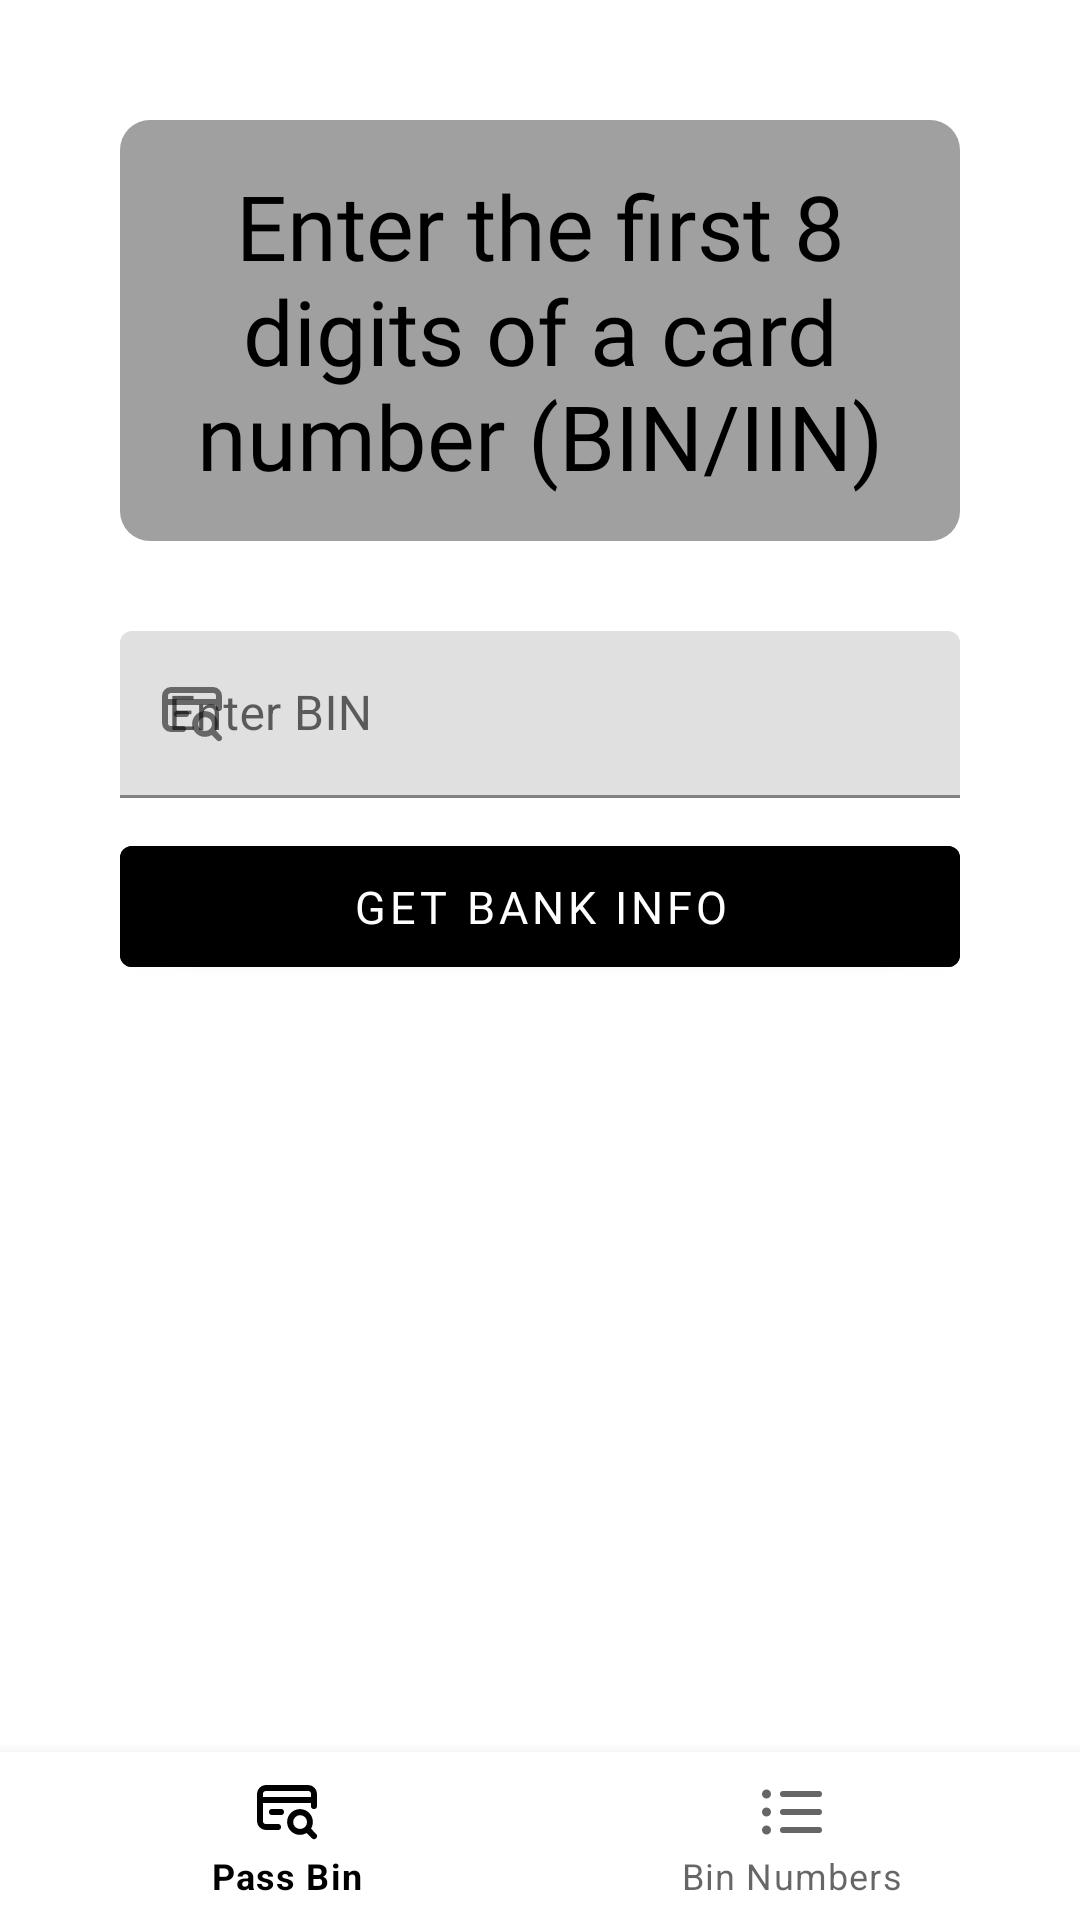

Produce the Android XML layout that renders to this screen, including the resource entries it uses.
<!-- AndroidManifest.xml: application theme Theme.FindBIN -->
<!-- res/layout/fragment_pass_bin.xml -->
<androidx.constraintlayout.widget.ConstraintLayout xmlns:android="http://schemas.android.com/apk/res/android"
    xmlns:app="http://schemas.android.com/apk/res-auto"
    xmlns:tools="http://schemas.android.com/tools"
    android:layout_width="match_parent"
    android:layout_height="match_parent"
    tools:context="ru.bin.presentation.fragment.PassBinFragment">

    <com.google.android.material.textview.MaterialTextView
        android:id="@+id/title_input_bin"
        style="@style/StyleTextViewTitlePassBinFragment"
        android:layout_width="match_parent"
        android:layout_height="wrap_content"
        android:layout_marginStart="40dp"
        android:layout_marginTop="40dp"
        android:layout_marginEnd="40dp"
        android:layout_marginBottom="10dp"
        android:fontFamily="@font/archivo_black"
        android:gravity="center"
        android:padding="15dp"
        android:text="@string/title_input_bin"
        android:textColor="@color/black"
        android:textSize="30sp"
        app:layout_constraintBottom_toTopOf="@id/input_bin_number_layout"
        app:layout_constraintEnd_toEndOf="parent"
        app:layout_constraintStart_toStartOf="parent"
        app:layout_constraintTop_toTopOf="parent" />

    <com.google.android.material.textfield.TextInputLayout
        android:id="@+id/input_bin_number_layout"
        android:layout_width="match_parent"
        android:layout_height="wrap_content"
        android:layout_marginStart="40dp"
        android:layout_marginTop="20dp"
        android:layout_marginEnd="40dp"
        android:hint="@string/enter_bin"
        android:textColor="@color/black"
        app:endIconMode="clear_text"
        app:layout_constraintBottom_toTopOf="@id/button_bank_info"
        app:layout_constraintEnd_toEndOf="parent"
        app:layout_constraintStart_toStartOf="parent"
        app:layout_constraintTop_toBottomOf="@id/title_input_bin"
        app:startIconDrawable="@drawable/ic_card_search_light">

        <com.google.android.material.textfield.TextInputEditText
            android:id="@+id/input_bin_number"
            android:layout_width="match_parent"
            android:layout_height="match_parent"
            android:inputType="phone" />

    </com.google.android.material.textfield.TextInputLayout>

    <com.google.android.material.button.MaterialButton
        android:id="@+id/button_bank_info"
        style="@style/StyleButtonPassBinFragment"
        android:layout_width="match_parent"
        android:layout_height="wrap_content"
        android:layout_marginStart="40dp"
        android:layout_marginTop="10dp"
        android:layout_marginEnd="40dp"
        android:fontFamily="@font/archivo_black"
        android:padding="10dp"
        android:text="@string/get_bank_info"
        android:textSize="15sp"
        app:layout_constraintEnd_toEndOf="parent"
        app:layout_constraintStart_toStartOf="parent"
        app:layout_constraintTop_toBottomOf="@id/input_bin_number_layout" />

    <com.google.android.material.bottomnavigation.BottomNavigationView
        android:id="@+id/bottom_navigation_fragment_pass"
        android:layout_width="match_parent"
        android:layout_height="wrap_content"
        app:layout_constraintBottom_toBottomOf="parent"
        app:layout_constraintEnd_toEndOf="parent"
        app:layout_constraintStart_toStartOf="parent"
        app:menu="@menu/bottom_navigation_menu" />

</androidx.constraintlayout.widget.ConstraintLayout>
<!-- resources referenced by this layout -->
<resources>
  <color name="black">#FF000000</color>
  <!-- drawable ic_card_search_light (drawable) -->
  <vector xmlns:android="http://schemas.android.com/apk/res/android"
      android:width="24dp"
      android:height="24dp"
      android:viewportWidth="24"
      android:viewportHeight="24">
    <path
        android:fillColor="@color/black"
        android:pathData="M20,17.57a4.3,4.3 0,1 0,-3.67 2.06,4.37 4.37,0 0,0 2.24,-0.63l1.72,1.73a1,1 0,0 0,1.42 0,1 1,0 0,0 0,-1.42ZM18,17a2.37,2.37 0,0 1,-3.27 0,2.32 2.32,0 0,1 0,-3.27 2.31,2.31 0,0 1,3.27 0A2.32,2.32 0,0 1,18 17ZM19,3L5,3a3,3 0,0 0,-3 3v9a3,3 0,0 0,3 3h4a1,1 0,0 0,0 -2L5,16a1,1 0,0 1,-1 -1L4,9h16v1a1,1 0,0 0,2 0L22,6a3,3 0,0 0,-3 -3ZM20,7L4,7L4,6a1,1 0,0 1,1 -1h14a1,1 0,0 1,1 1ZM10,11L7,11a1,1 0,0 0,0 2h3a1,1 0,0 0,0 -2Z"/>
  </vector>
  <string name="enter_bin">Enter BIN</string>
  <string name="get_bank_info">Get Bank Info</string>
  <string name="title_input_bin">Enter the first 8 digits of a card number (BIN/IIN)</string>
  <style name="StyleButtonPassBinFragment">
          <item name="android:backgroundTint">@color/black</item>
          <item name="android:textColor">@color/white</item>
      </style>
  <style name="StyleTextViewTitlePassBinFragment">
          <item name="android:background">@drawable/rounded_bin_number_light</item>
      </style>
  <style name="Theme.FindBIN" parent="Theme.MaterialComponents.Light.NoActionBar">
          
          <item name="colorPrimary">@color/black</item>
          <item name="colorPrimaryVariant">@color/black</item>
          <item name="colorOnPrimary">@color/black</item>
          
          <item name="android:statusBarColor">@color/color_status_bar_light</item>
          <item name="android:windowLightStatusBar" tools:targetApi="m">true</item>
          
          <item name="colorControlNormal">@color/color_control_normal_light</item>
      </style>
  <color name="white">#FFFFFFFF</color>
  <!-- drawable rounded_bin_number_light (drawable) -->
  <?xml version="1.0" encoding="utf-8"?>
  <shape android:shape="rectangle" xmlns:android="http://schemas.android.com/apk/res/android">
  
      <solid android:color="@color/background_titles"/>
      <corners android:radius="10dp"/>
  
  </shape>
  <color name="color_status_bar_light">#F5F5F5</color>
  <color name="color_control_normal_light">#1F1F1F</color>
  <color name="background_titles">#A0A0A0</color>
</resources>
